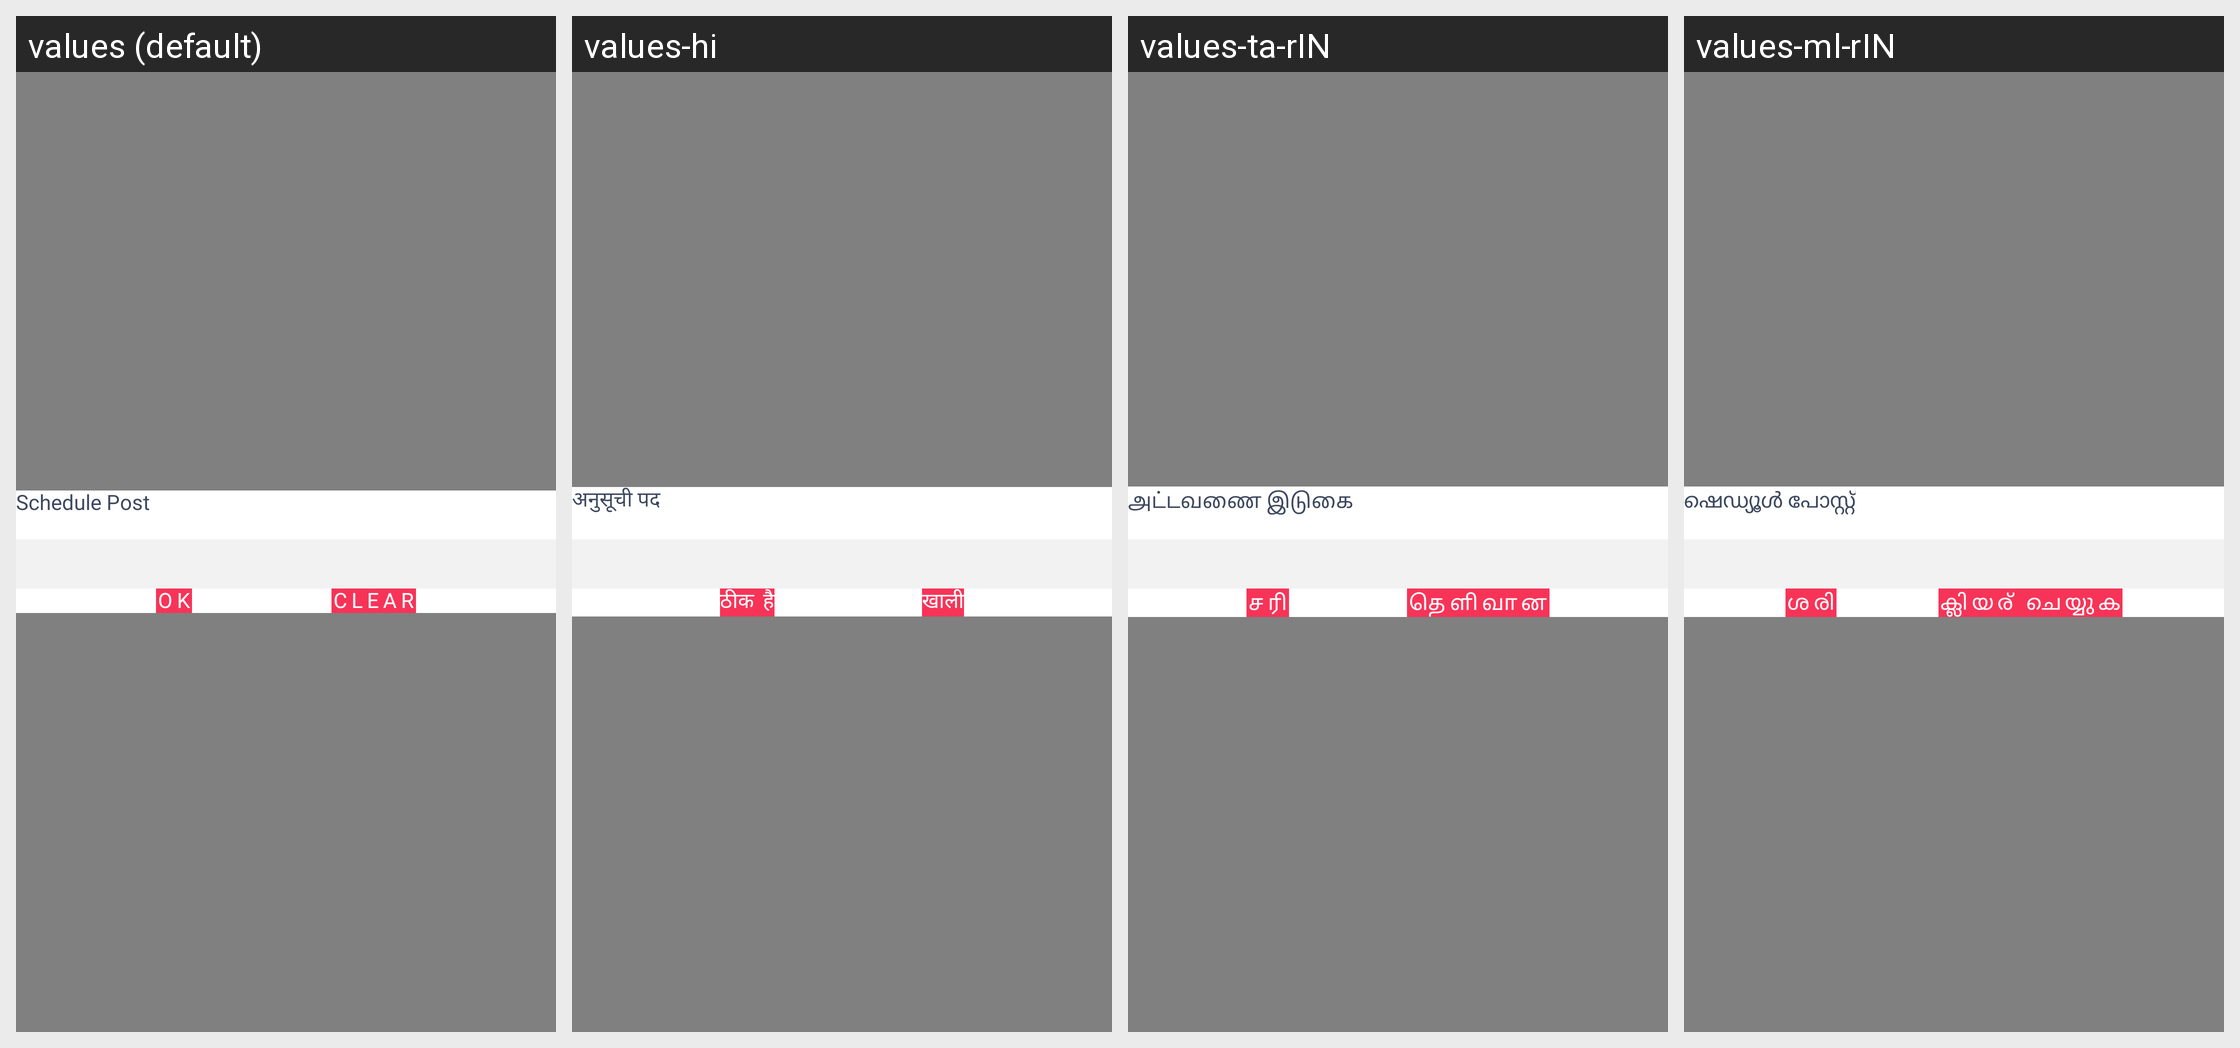

The Android screen above is rendered under several locales of the same app. Produce the string resources it draws, with the default and per-locale values.
Android screen res/layout/dialog_schedule_time_picker.xml rendered under 4 locales, left to right: values (default), values-hi, values-ta-rIN, values-ml-rIN. Device: Nexus 5 (rendered at 1080×1920; each locale shown at half size, 540×960, under a caption strip naming it); theme AppTheme.
Other locales in the repository, not shown: values-as-rIN, values-bn-rIN, values-gu-rIN, values-kn-rIN, values-mr-rIN, values-ne-rIN, values-or-rIN, values-pa-rIN, values-te-rIN.
Strings drawn on this screen, with the default value and each locale's value (text and hints the layout hard-codes, and strings that could not be matched under every locale, appear in the picture but are not listed):

scheduled_post
  values: Schedule Post
  values-hi: अनुसूची पद
  values-ta-rIN: அட்டவணை இடுகை
  values-ml-rIN: ഷെഡ്യൂൾ പോസ്റ്റ്

ok
  values: OK
  values-hi: ठीक है
  values-ta-rIN: சரி
  values-ml-rIN: ശരി

clear
  values: clear
  values-hi: खाली
  values-ta-rIN: தெளிவான
  values-ml-rIN: ക്ലിയര് ചെയ്യുക
